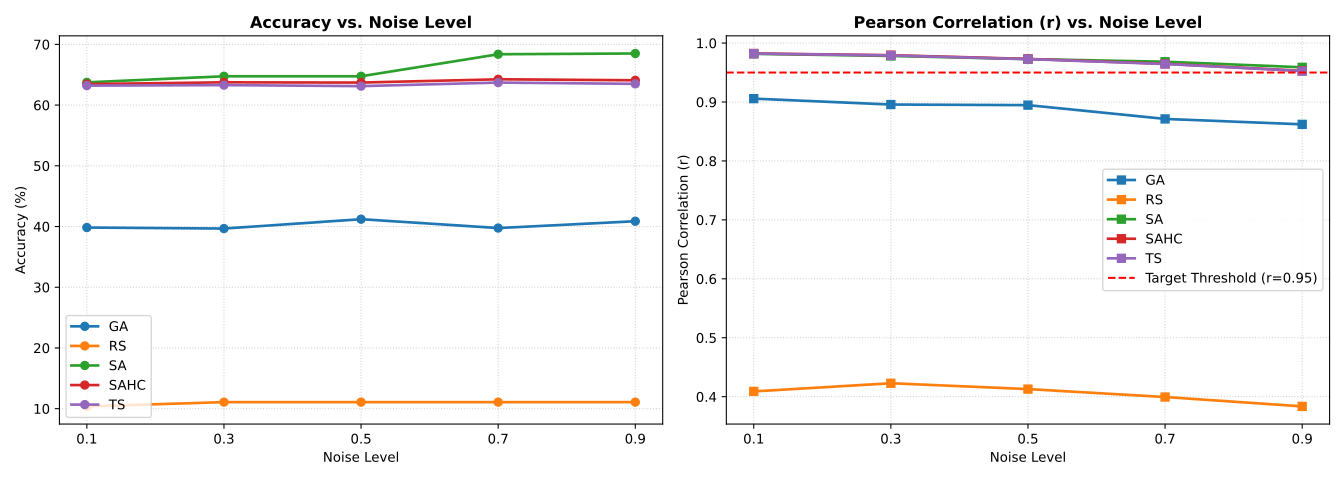

The file beside this chart, header and first rows:
Noise_Level, Algorithm, Accuracy_Mean, Accuracy_Std, Corr_Mean, Corr_Std, RMSE_Mean, Time_Mean, ITTR_Mean
0.1, RS, 10.38, 0.7383, 0.409, 0.007036, 0.9446, 52.99, 30000
0.1, SAHC, 63.46, 1.123, 0.9823, 0.001721, 0.3645, 52.76, 21211
0.1, SA, 63.75, 1.054, 0.9817, 0.001218, 0.3678, 52.19, 25319
0.1, GA, 39.83, 1.074, 0.9057, 0.006562, 0.6088, 82.5, 30000
0.1, TS, 63.21, 1.268, 0.9822, 0.001878, 0.3652, 93.03, 21204
0.3, RS, 11.08, 0.9167, 0.4228, 0.009486, 0.9376, 100.6, 30000
0.3, SAHC, 63.75, 1.126, 0.9795, 0.002305, 0.3645, 101.2, 21811
0.3, SA, 64.75, 1.409, 0.9781, 0.001551, 0.3653, 93.99, 25796
0.3, GA, 39.67, 1.494, 0.8957, 0.005587, 0.6159, 102.5, 30000
0.3, TS, 63.29, 1.032, 0.979, 0.002095, 0.3702, 89.96, 21842
0.5, RS, 11.08, 0.9167, 0.4129, 0.009471, 0.9407, 88.26, 30000
0.5, SAHC, 63.71, 1.522, 0.9731, 0.002527, 0.3718, 84.98, 23289
0.5, SA, 64.75, 1.493, 0.9728, 0.001602, 0.3682, 85.53, 26316
0.5, GA, 41.21, 1.239, 0.8947, 0.006221, 0.6019, 90.29, 30000
0.5, TS, 63.12, 1.264, 0.9728, 0.002363, 0.3763, 83.97, 23242
0.7, RS, 11.08, 0.9167, 0.3994, 0.009573, 0.9451, 89.33, 30000
0.7, SAHC, 64.25, 1.059, 0.9649, 0.002121, 0.3763, 82.47, 25501
0.7, SA, 68.37, 1.434, 0.9684, 0.001368, 0.3511, 84.76, 27174
0.7, GA, 39.75, 1.353, 0.8713, 0.006024, 0.6218, 91.21, 30000
0.7, TS, 63.71, 0.858, 0.9645, 0.00195, 0.3788, 83.61, 25547
0.9, RS, 11.08, 0.9167, 0.3835, 0.00973, 0.9509, 85.75, 30000
0.9, SAHC, 64.08, 1.706, 0.9529, 0.003705, 0.391, 83.74, 28758
0.9, SA, 68.5, 1.372, 0.9589, 0.002106, 0.3564, 85.01, 28465
0.9, GA, 40.88, 1.434, 0.8621, 0.003961, 0.6195, 90.43, 30000
0.9, TS, 63.5, 1.567, 0.9525, 0.003265, 0.3944, 83.32, 28967
